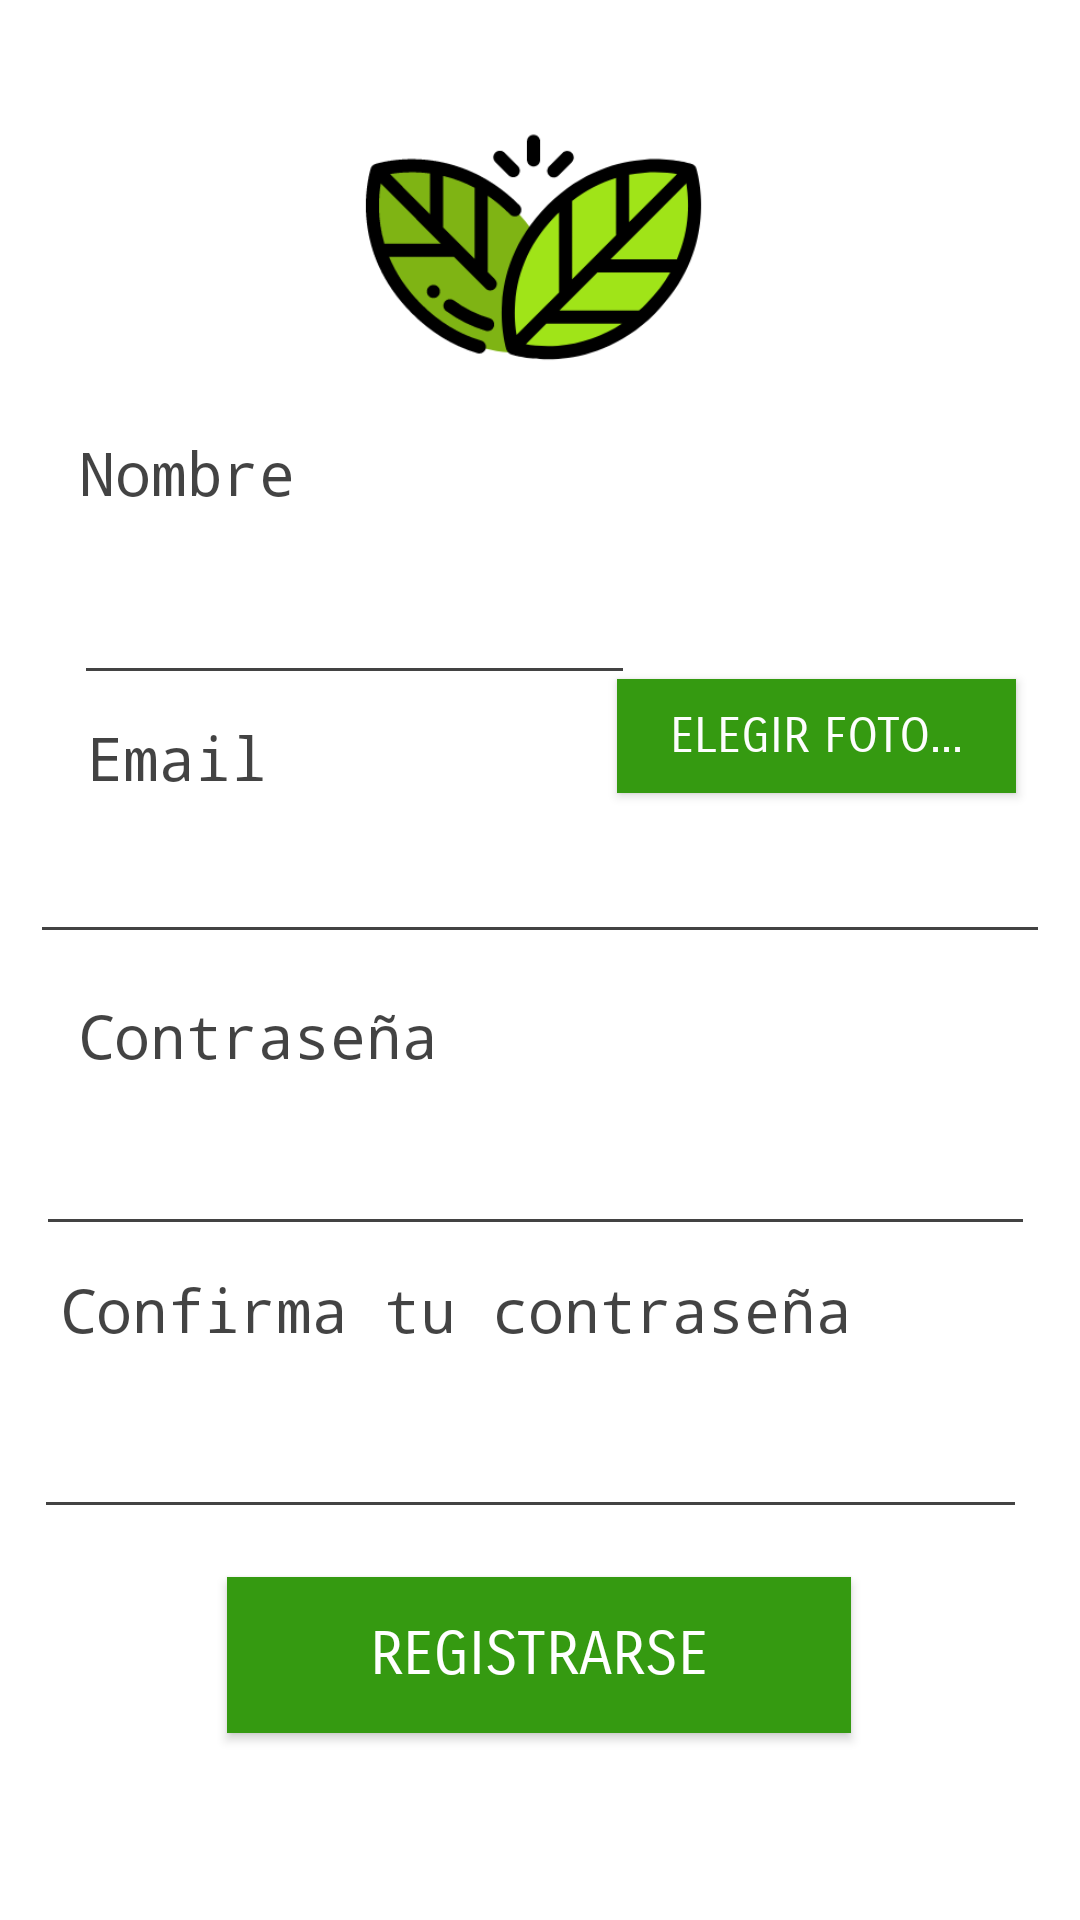

Layout XML and referenced resources for this Android screen:
<!-- AndroidManifest.xml: application theme Theme.AppCompat.NoActionBar -->
<!-- res/layout/activity_register.xml -->
<?xml version="1.0" encoding="utf-8"?>
<androidx.constraintlayout.widget.ConstraintLayout xmlns:android="http://schemas.android.com/apk/res/android"
    xmlns:app="http://schemas.android.com/apk/res-auto"
    xmlns:tools="http://schemas.android.com/tools"
    android:layout_width="match_parent"
    android:layout_height="match_parent"
    android:background="#FFFFFF"
    tools:context=".users.RegisterActivity">

    <TextView
        android:id="@+id/textView2"
        android:layout_width="wrap_content"
        android:layout_height="wrap_content"
        android:fontFamily="monospace"
        android:text="@string/password"
        android:textColor="#BC000000"
        android:textSize="20sp"
        app:layout_constraintBottom_toBottomOf="parent"
        app:layout_constraintHorizontal_bias="0.108"
        app:layout_constraintLeft_toLeftOf="parent"
        app:layout_constraintRight_toRightOf="parent"
        app:layout_constraintTop_toTopOf="parent"
        app:layout_constraintVertical_bias="0.541" />

    <TextView
        android:id="@+id/textView6"
        android:layout_width="wrap_content"
        android:layout_height="wrap_content"
        android:fontFamily="monospace"
        android:text="@string/passwordConfirm"
        android:textColor="#BC000000"
        android:textSize="20sp"
        app:layout_constraintBottom_toBottomOf="parent"
        app:layout_constraintHorizontal_bias="0.209"
        app:layout_constraintLeft_toLeftOf="parent"
        app:layout_constraintRight_toRightOf="parent"
        app:layout_constraintTop_toTopOf="parent"
        app:layout_constraintVertical_bias="0.69" />

    <Button
        android:id="@+id/accederButton"
        android:layout_width="208dp"
        android:layout_height="52dp"
        android:background="#359A11"
        android:fontFamily="sans-serif-smallcaps"
        android:text="@string/register"
        android:textColor="#FFFFFF"
        android:textSize="20sp"
        app:layout_constraintBottom_toBottomOf="parent"
        app:layout_constraintHorizontal_bias="0.497"
        app:layout_constraintLeft_toLeftOf="parent"
        app:layout_constraintRight_toRightOf="parent"
        app:layout_constraintTop_toTopOf="parent"
        app:layout_constraintVertical_bias="0.894" />

    <TextView
        android:id="@+id/textView"
        android:layout_width="wrap_content"
        android:layout_height="wrap_content"
        android:fontFamily="monospace"
        android:text="@string/email"
        android:textColor="#BC000000"
        android:textSize="20sp"
        app:layout_constraintBottom_toBottomOf="parent"
        app:layout_constraintHorizontal_bias="0.097"
        app:layout_constraintLeft_toLeftOf="parent"
        app:layout_constraintRight_toRightOf="parent"
        app:layout_constraintTop_toTopOf="parent"
        app:layout_constraintVertical_bias="0.39" />

    <TextView
        android:id="@+id/textView8"
        android:layout_width="wrap_content"
        android:layout_height="wrap_content"
        android:fontFamily="monospace"
        android:text="@string/name"
        android:textColor="#BC000000"
        android:textSize="20sp"
        app:layout_constraintBottom_toBottomOf="parent"
        app:layout_constraintHorizontal_bias="0.091"
        app:layout_constraintLeft_toLeftOf="parent"
        app:layout_constraintRight_toRightOf="parent"
        app:layout_constraintTop_toTopOf="parent"
        app:layout_constraintVertical_bias="0.235" />

    <EditText
        android:id="@+id/textEmailReg"
        android:layout_width="340dp"
        android:layout_height="47dp"
        android:ems="10"
        android:fontFamily="sans-serif-light"
        android:inputType="textEmailAddress"
        android:theme="@style/CampoTexto"
        app:layout_constraintBottom_toBottomOf="parent"
        app:layout_constraintHorizontal_bias="0.492"
        app:layout_constraintLeft_toLeftOf="parent"
        app:layout_constraintRight_toRightOf="parent"
        app:layout_constraintTop_toTopOf="parent"
        app:layout_constraintVertical_bias="0.457" />

    <EditText
        android:id="@+id/textPasswordReg1"
        android:layout_width="333dp"
        android:layout_height="52dp"
        android:ems="10"
        android:fontFamily="sans-serif-light"
        android:inputType="textPassword"
        android:theme="@style/CampoTexto"
        app:layout_constraintBottom_toBottomOf="parent"
        app:layout_constraintHorizontal_bias="0.448"
        app:layout_constraintLeft_toLeftOf="parent"
        app:layout_constraintRight_toRightOf="parent"
        app:layout_constraintTop_toTopOf="parent"
        app:layout_constraintVertical_bias="0.618" />

    <EditText
        android:id="@+id/textPasswordReg2"
        android:layout_width="331dp"
        android:layout_height="56dp"
        android:ems="10"
        android:fontFamily="sans-serif-light"
        android:inputType="textPassword"
        android:theme="@style/CampoTexto"
        app:layout_constraintBottom_toBottomOf="parent"
        app:layout_constraintHorizontal_bias="0.387"
        app:layout_constraintLeft_toLeftOf="parent"
        app:layout_constraintRight_toRightOf="parent"
        app:layout_constraintTop_toTopOf="parent"
        app:layout_constraintVertical_bias="0.777" />

    <ImageView
        android:id="@+id/imageView4"
        android:layout_width="146dp"
        android:layout_height="88dp"
        app:layout_constraintBottom_toBottomOf="parent"
        app:layout_constraintEnd_toEndOf="parent"
        app:layout_constraintHorizontal_bias="0.498"
        app:layout_constraintLeft_toLeftOf="parent"
        app:layout_constraintRight_toRightOf="parent"
        app:layout_constraintStart_toStartOf="parent"
        app:layout_constraintTop_toTopOf="parent"
        app:layout_constraintVertical_bias="0.071"
        app:srcCompat="@drawable/logo_pequeno" />

    <EditText
        android:id="@+id/textNombre"
        android:layout_width="187dp"
        android:layout_height="42dp"
        android:ems="10"
        android:fontFamily="sans-serif-light"
        android:inputType="textPersonName"
        android:theme="@style/CampoTexto"
        app:layout_constraintBottom_toBottomOf="parent"
        app:layout_constraintEnd_toEndOf="parent"
        app:layout_constraintHorizontal_bias="0.142"
        app:layout_constraintLeft_toLeftOf="parent"
        app:layout_constraintRight_toRightOf="parent"
        app:layout_constraintStart_toStartOf="parent"
        app:layout_constraintTop_toTopOf="parent"
        app:layout_constraintVertical_bias="0.317" />

    <ImageView
        android:id="@+id/imagenperfilReg"
        android:layout_width="99dp"
        android:layout_height="99dp"
        app:layout_constraintBottom_toBottomOf="parent"
        app:layout_constraintEnd_toEndOf="parent"
        app:layout_constraintHorizontal_bias="0.862"
        app:layout_constraintStart_toStartOf="parent"
        app:layout_constraintTop_toTopOf="parent"
        app:layout_constraintVertical_bias="0.237"
        app:srcCompat="@drawable/defaultuser" />

    <Button
        android:id="@+id/registerFotoButton"
        android:layout_width="133dp"
        android:layout_height="38dp"
        android:background="#359A11"
        android:fontFamily="sans-serif-smallcaps"
        android:text="@string/photo"
        android:textColor="#FDFFFFFF"
        android:textSize="16sp"
        app:layout_constraintBottom_toBottomOf="parent"
        app:layout_constraintHorizontal_bias="0.906"
        app:layout_constraintLeft_toLeftOf="parent"
        app:layout_constraintRight_toRightOf="parent"
        app:layout_constraintTop_toTopOf="parent"
        app:layout_constraintVertical_bias="0.376" />


</androidx.constraintlayout.widget.ConstraintLayout>
<!-- resources referenced by this layout -->
<resources>
  <!-- drawable logo_pequeno: png bitmap (drawable, 13703 bytes) -->
  <string name="email">Email</string>
  <string name="name">Nombre</string>
  <string name="password">Contraseña</string>
  <string name="passwordConfirm">Confirma tu contraseña</string>
  <string name="photo">Elegir foto...</string>
  <string name="register">Registrarse</string>
  <style name="CampoTexto" parent="Theme.AppCompat.Light">
          <item name="colorControlNormal">#BC000000</item>
          <item name="colorControlActivated">#BC000000</item>
          <item name="android:textColorHighlight">#BC000000</item>
      </style>
</resources>
